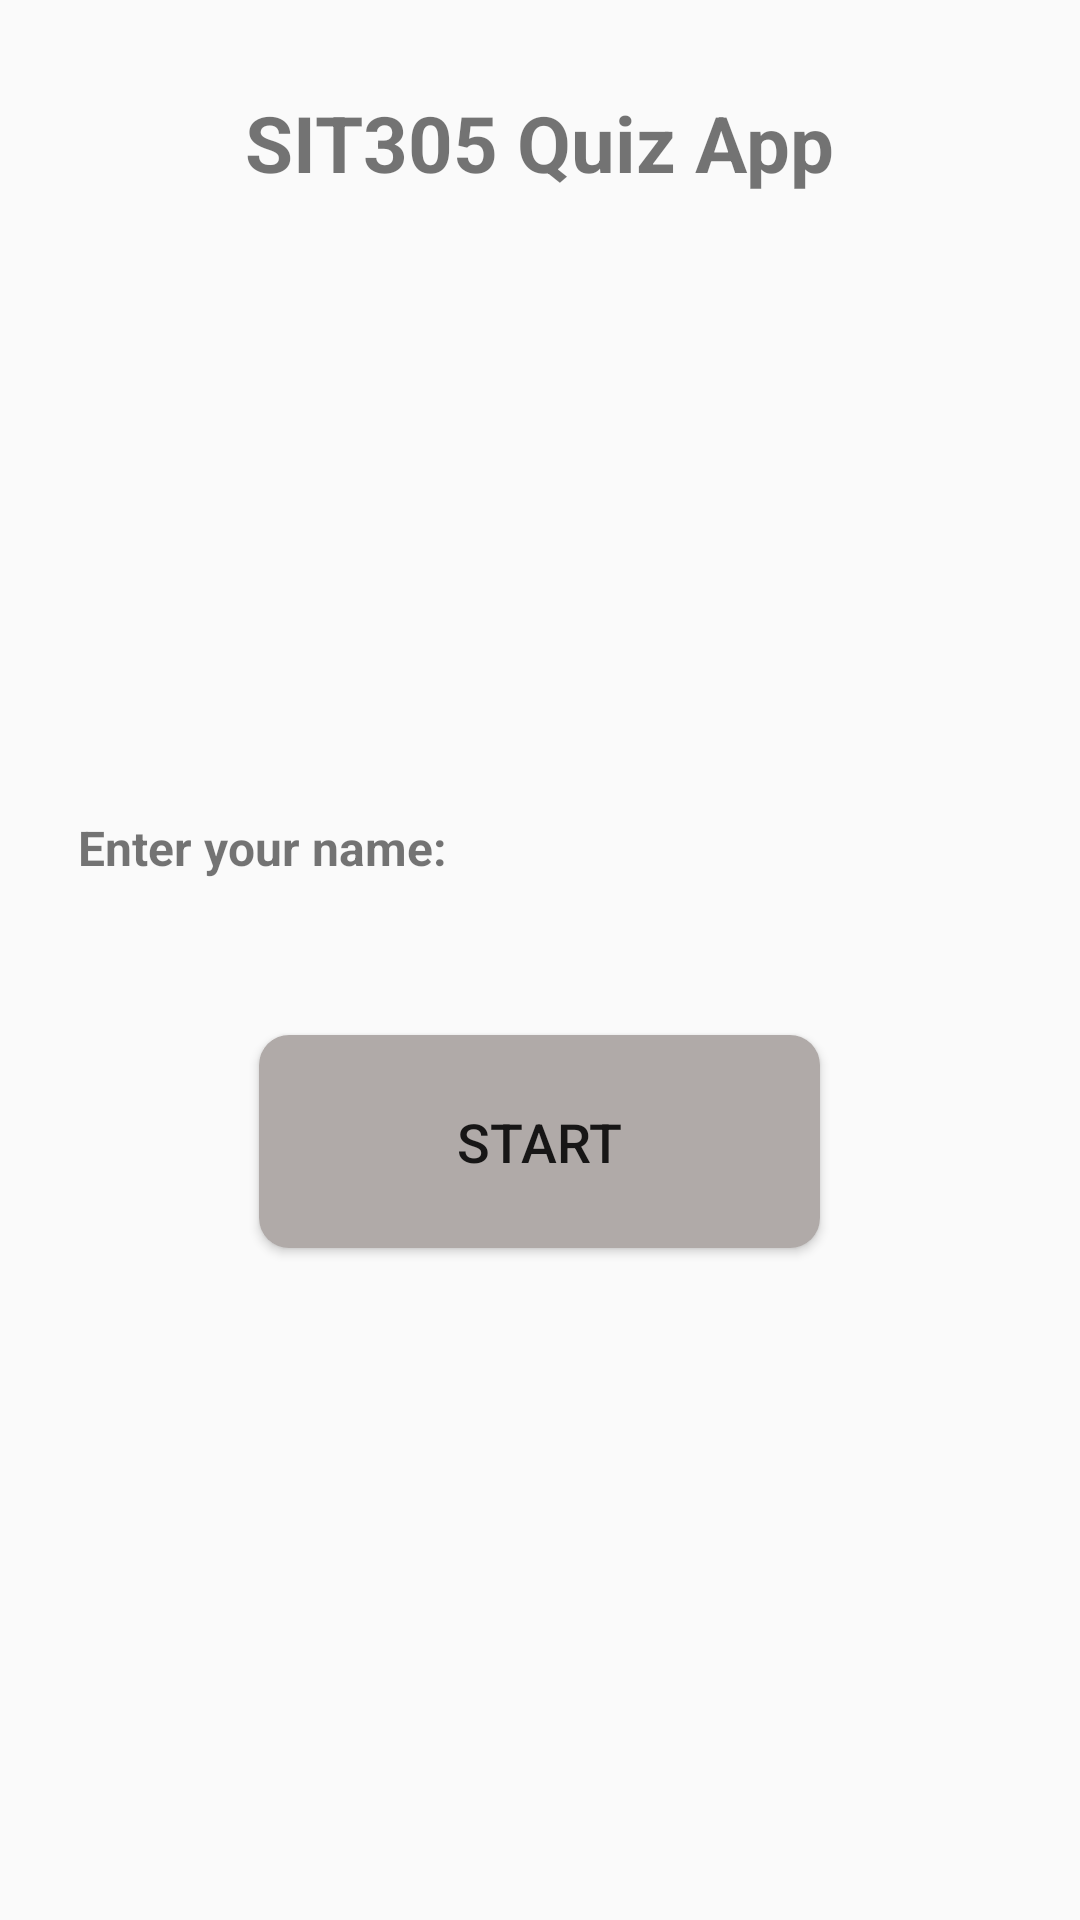

The Android layout XML behind this screen, and the referenced resources:
<!-- AndroidManifest.xml: application theme Theme.Task31 -->
<!-- res/layout/activity_main.xml -->
<?xml version="1.0" encoding="utf-8"?>
<LinearLayout xmlns:android="http://schemas.android.com/apk/res/android"
    android:orientation="vertical"
    android:layout_width="match_parent"
    android:layout_height="match_parent">

    <TextView
        android:id="@+id/title"
        android:layout_width="wrap_content"
        android:layout_height="wrap_content"
        android:layout_gravity="center_horizontal|top"
        android:layout_marginTop="30dp"
        android:text="SIT305 Quiz App"
        android:textSize="26sp"
        android:textStyle="bold" />

    <LinearLayout
        android:id="@+id/layout_work1"
        android:layout_width="match_parent"
        android:layout_height="80dp"
        android:layout_marginTop="200dp"
        android:orientation="horizontal"
        android:paddingLeft="6dp"

        android:paddingRight="6dp">


        <TextView
            android:id="@+id/nametip"
            android:layout_width="138dp"
            android:layout_height="29dp"

            android:layout_marginLeft="20dp"
            android:text="Enter your name:"
            android:textSize="16sp"
            android:textStyle="bold" />

        <EditText
            android:id="@+id/name"
            android:layout_width="188dp"
            android:layout_height="33dp"

            android:layout_marginLeft="2dp"
            android:background="@drawable/textview_background"
            android:ems="10"
            android:inputType="textPersonName" />
    </LinearLayout>
    <Button
        android:id="@+id/submit1"
        android:layout_width="187dp"
        android:layout_height="71dp"
        android:background="@drawable/button_background"
        android:layout_gravity="center_horizontal"
        android:text="START"
        android:textSize="18sp" />
    </LinearLayout>
<!-- resources referenced by this layout -->
<resources>
  <!-- drawable button_background (drawable) -->
  <?xml version="1.0" encoding="utf-8"?>
  <shape xmlns:android="http://schemas.android.com/apk/res/android">
  
      <corners android:radius="10dp" />
  
      <solid android:color="#B0AAA8" />
  
  </shape>
  <style name="Theme.Task31" parent="Theme.AppCompat.DayNight.DarkActionBar">
          
          <item name="colorPrimary">@color/purple_500</item>
          <item name="colorPrimaryVariant">@color/purple_700</item>
          <item name="colorOnPrimary">@color/white</item>
          
          <item name="colorSecondary">@color/teal_200</item>
          <item name="colorSecondaryVariant">@color/teal_700</item>
          <item name="colorOnSecondary">@color/black</item>
          
          <item name="android:statusBarColor" tools:targetApi="l">?attr/colorPrimaryVariant</item>
          
      </style>
  <!-- not gathered from this repository: default colours our renderer supplied (Android Studio template values) -->
  <color name="purple_500">#FF6200EE</color>
  <color name="purple_700">#FF3700B3</color>
  <color name="teal_200">#FF03DAC5</color>
  <color name="teal_700">#FF018786</color>
  <color name="black">#FF000000</color>
  <color name="white">#FFFFFFFF</color>
</resources>
